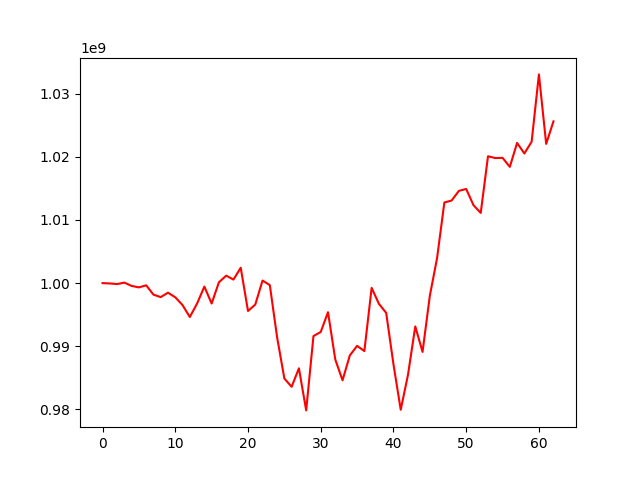

The data file committed next to this chart (first rows):
, 0
0, 1000000000
1, 999943974
2, 999850000
3, 1000081241
4, 999556976
5, 999321781
6, 999653559
7, 998177414
8, 997784410
9, 998486221
10, 997754116
11, 996521755
12, 994634445
13, 996772389
14, 999449868
15, 996771131
16, 1000129292
17, 1001181778
18, 1000560486
19, 1002433611
20, 995589746
21, 996605252
22, 1000410584
23, 999685600
24, 991434385
25, 984899466
26, 983587475
27, 986515459
28, 979851039
29, 991611401
30, 992266866
31, 995399844
32, 987914489
33, 984616433
34, 988554905
35, 990066633
36, 989245213
37, 999244018
38, 996726112
39, 995286272
40, 987161030
41, 979949964
42, 985492901
43, 993146716
44, 989107916
45, 997985579
46, 1003980493
47, 1012763034
48, 1013078047
49, 1014604001
50, 1014907276
51, 1012344809
52, 1011116280
53, 1020082842
54, 1019796150
55, 1019832238
56, 1018404978
57, 1022193575
58, 1020522285
59, 1022383840
... 3 more rows
